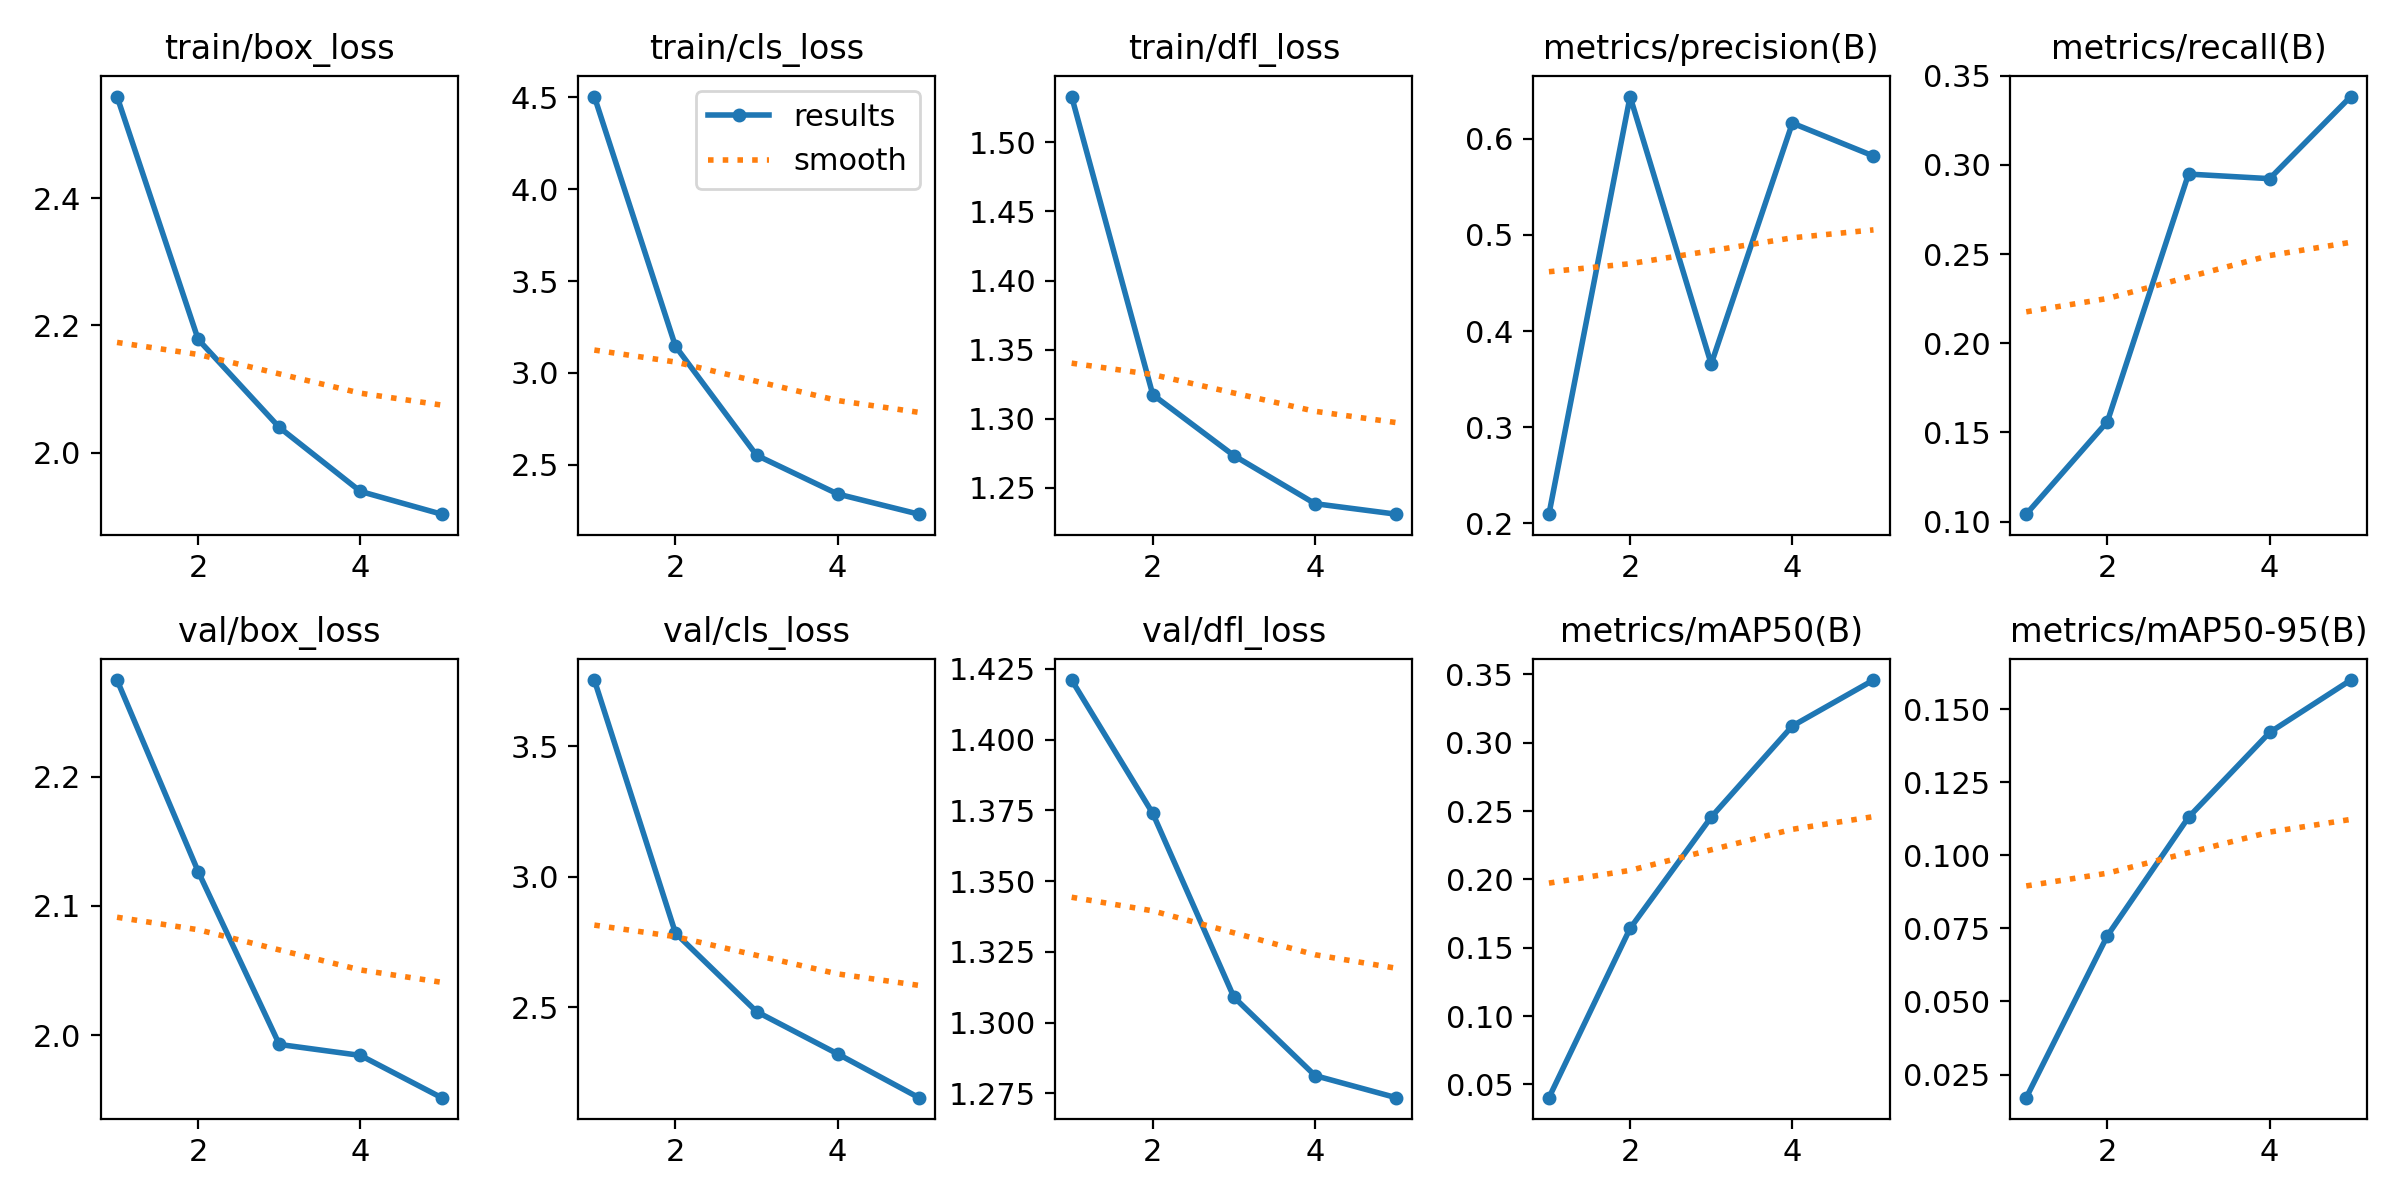

The file beside this chart, header and first rows:
epoch, train/box_loss, train/cls_loss, train/dfl_loss, metrics/precision(B), metrics/recall(B), metrics/mAP50(B), metrics/mAP50-95(B), val/box_loss, val/cls_loss, val/dfl_loss, lr/pg0, lr/pg1, lr/pg2
1, 2.559, 4.505, 1.533, 0.2097, 0.1042, 0.04033, 0.01708, 2.275, 3.753, 1.421, 0.0001513, 0.0001513, 0.0001513
2, 2.178, 3.145, 1.317, 0.6436, 0.156, 0.1641, 0.0725, 2.127, 2.784, 1.374, 0.000243, 0.000243, 0.000243
3, 2.04, 2.552, 1.273, 0.3657, 0.2949, 0.2455, 0.113, 1.993, 2.483, 1.309, 0.0002746, 0.0002746, 0.0002746
4, 1.94, 2.341, 1.238, 0.616, 0.2923, 0.3122, 0.1421, 1.984, 2.321, 1.281, 0.0001847, 0.0001847, 0.0001847
5, 1.904, 2.232, 1.231, 0.5818, 0.3383, 0.3458, 0.16, 1.952, 2.154, 1.274, 0.0001847, 0.0001847, 0.0001847
